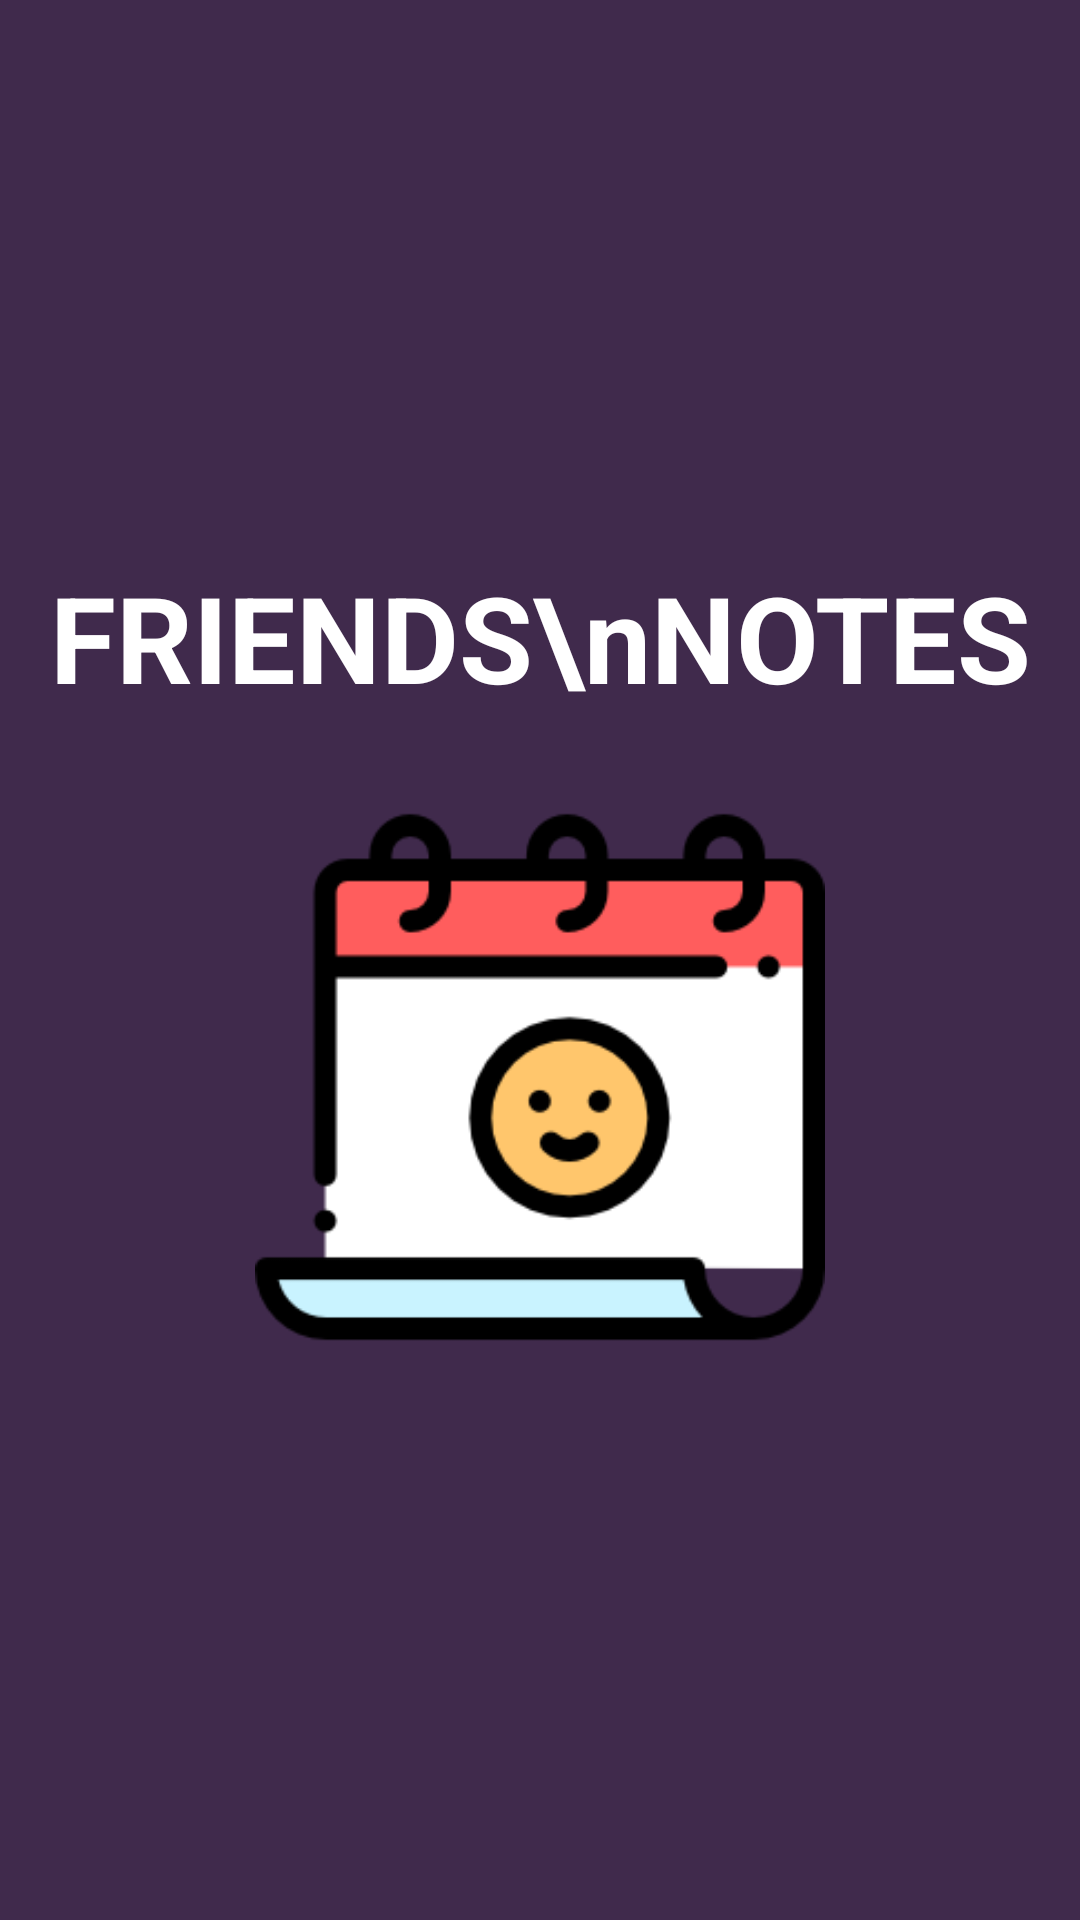

This screen was rendered from an Android layout file. Write that file and the resources it references.
<!-- AndroidManifest.xml: activity theme NoActionBar -->
<!-- res/layout/activity_main.xml -->
<?xml version="1.0" encoding="utf-8"?>
<LinearLayout xmlns:android="http://schemas.android.com/apk/res/android"
    xmlns:app="http://schemas.android.com/apk/res-auto"
    xmlns:tools="http://schemas.android.com/tools"
    android:layout_width="match_parent"
    android:layout_height="match_parent"
    android:orientation="vertical"
    android:gravity="center"
    android:background="#402A4C"
    tools:context=".MainActivity">


    <TextView
        android:layout_width="wrap_content"
        android:layout_height="wrap_content"
        android:text="FRIENDS\nNOTES"
        android:textColor="#fff"
        android:textAlignment="center"
        android:textSize="40sp"
        android:textStyle="bold"

        />

    <ImageView
        android:layout_width="250dp"
        android:layout_height="190dp"
        android:src="@drawable/friendicon"
        android:layout_marginTop="25dp"
      
        />


</LinearLayout>
<!-- resources referenced by this layout -->
<resources>
  <!-- drawable friendicon: png bitmap (drawable, 9832 bytes) -->
  <style name="NoActionBar" parent="Theme.AppCompat.Light.NoActionBar">
          
          <item name="colorPrimary">@color/colorPrimary</item>
          <item name="colorPrimaryDark">@color/colorPrimaryDark</item>
          <item name="colorAccent">@color/colorAccent</item>
      </style>
  <color name="colorPrimary">#2F1C53</color>
  <color name="colorPrimaryDark">#2F1C53</color>
  <color name="colorAccent">#D81B60</color>
</resources>
